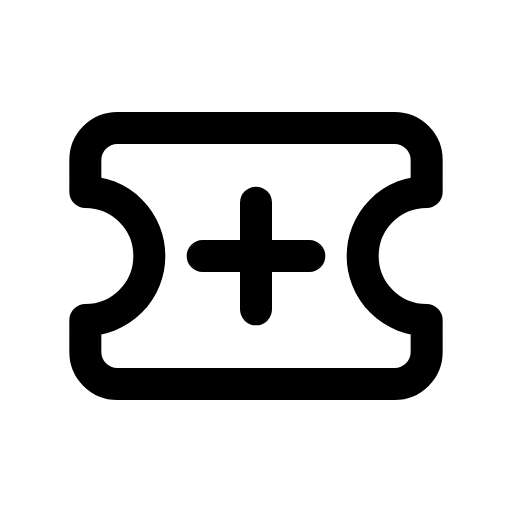
t = 0.00 s
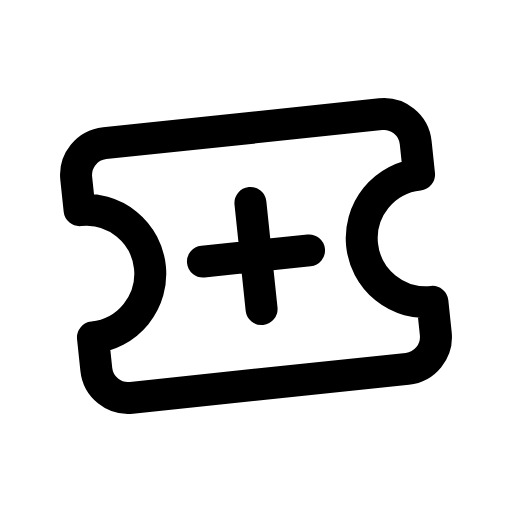
t = 0.14 s
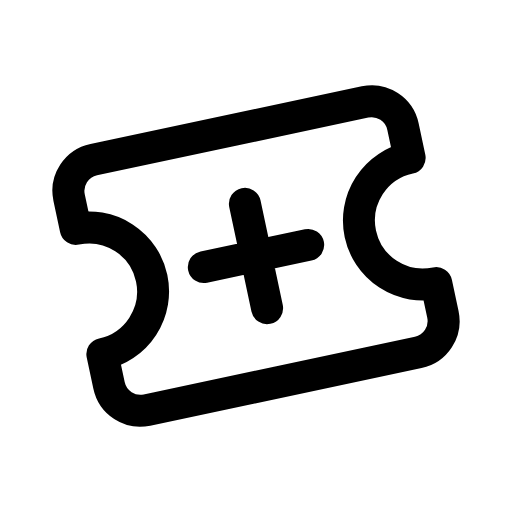
t = 0.28 s
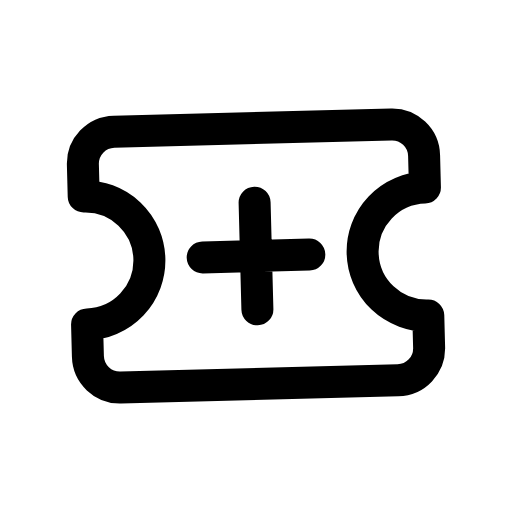
t = 0.42 s
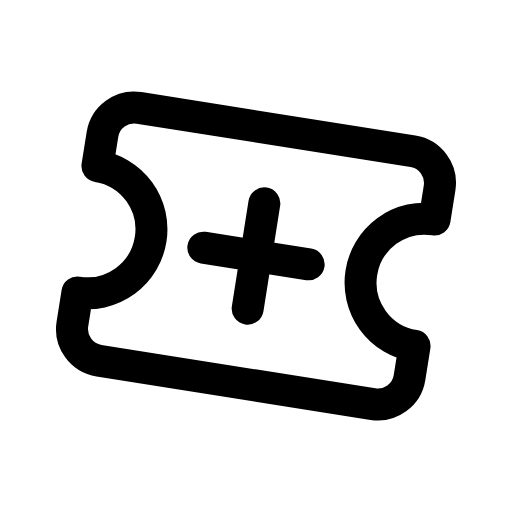
t = 0.56 s
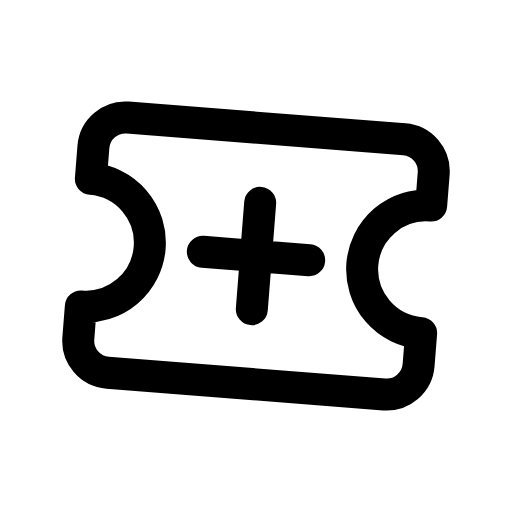
t = 0.68 s

The animated SVG that drew these frames (rendered in a browser with its animation timeline set to each time). Animation: 1 CSS @keyframes rule; one cycle of 0.80 s, repeats indefinitely.

<svg xmlns="http://www.w3.org/2000/svg" viewBox="0 0 24 24" width="24" height="24" class="rd-a-ticket-plus" data-rd-animate="hover"><style>.rd-a-ticket-plus{overflow:visible}.rd-a-ticket-plus *{transform-box:view-box}.rd-a-ticket-plus .a{transform-origin:12px 12px}@media (prefers-reduced-motion:no-preference){.rd-a-ticket-plus[data-rd-animate="hover"]:hover .a,:hover>.rd-a-ticket-plus[data-rd-animate="parent"] .a,.rd-a-ticket-plus[data-rd-animate="play"] .a,.rd-a-ticket-plus[data-rd-animate="loop"] .a{animation:rd-ticket-plus-m calc(0.8s*var(--rd-speed,1)) ease-in-out}.rd-a-ticket-plus[data-rd-animate="loop"] *{animation-iteration-count:infinite!important}@keyframes rd-ticket-plus-m{0%,100%{rotate:0deg}35%{rotate:-12deg}70%{rotate:9deg}}}</style><g fill="none" stroke="currentColor" stroke-linecap="round" stroke-linejoin="round" stroke-width="1.5"><g class="a"><path d="M4 9V7.5A1.5 1.5 0 0 1 5.5 6h13A1.5 1.5 0 0 1 20 7.5V9a3 3 0 0 0 0 6v1.5a1.5 1.5 0 0 1-1.5 1.5h-13A1.5 1.5 0 0 1 4 16.5V15a3 3 0 0 0 0-6z"/><path d="M12 9.5v5M9.5 12h5"/></g></g></svg>
